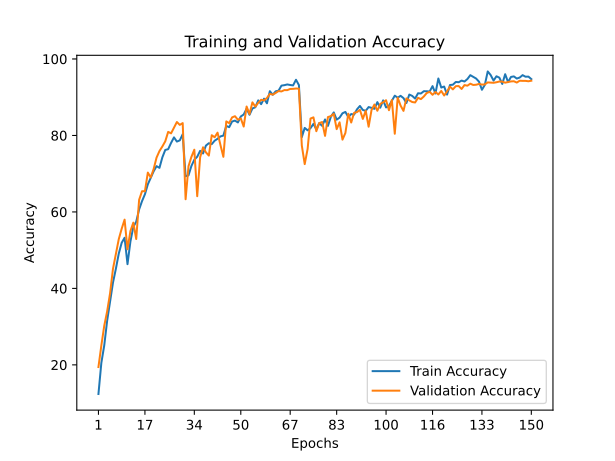

Values plotted in this chart, from the file beside it:
train_accuracy; train_loss; valid_accuracy; valid_loss
12,3820; 3,4477; 19,4300; 2,1565
20,5260; 2,0941; 25,0700; 1,9983
25,1100; 1,9895; 30,2300; 1,8559
31,5740; 1,8409; 34,0100; 1,7414
36,6340; 1,7606; 38,7000; 1,5666
41,5000; 1,6469; 45,1000; 1,4644
45,1280; 1,5942; 48,9600; 1,4045
49,1100; 1,5115; 52,8900; 1,2967
51,9240; 1,4550; 55,6000; 1,2415
53,2400; 1,4466; 57,9800; 1,1823
46,3300; 1,5830; 50,2300; 1,3851
52,2400; 1,4732; 54,9800; 1,3194
56,0780; 1,3777; 57,2000; 1,1990
57,4360; 1,3382; 52,9100; 1,3180
60,6500; 1,2754; 63,1600; 1,0359
62,8120; 1,2243; 65,4100; 1,0159
64,6200; 1,1970; 65,4100; 1,0231
67,2140; 1,1321; 70,2800; 0,8638
68,9240; 1,0609; 69,0200; 0,8718
70,6140; 1,0572; 71,2100; 0,8447
71,9660; 1,0106; 74,2000; 0,7402
71,5220; 1,0299; 75,9100; 0,7348
74,2780; 0,9522; 77,1200; 0,6571
76,2060; 0,9221; 78,4700; 0,6346
76,4040; 0,9384; 80,9300; 0,5599
78,0500; 0,8473; 80,5500; 0,5585
79,4940; 0,8422; 82,0300; 0,5349
78,3980; 0,8450; 83,5100; 0,4912
78,7100; 0,8986; 82,7600; 0,5376
80,3140; 0,7989; 83,2300; 0,5065
69,3200; 1,0814; 63,3100; 1,0561
69,5680; 1,1149; 71,9500; 0,8004
72,0180; 1,0470; 74,4000; 0,7487
73,6440; 1,0023; 76,2700; 0,6912
74,4320; 0,9845; 64,1100; 1,0520
75,9680; 0,9086; 74,2900; 0,7576
75,2800; 0,9858; 76,9000; 0,6888
77,3500; 0,9293; 75,5700; 0,7341
77,9640; 0,8808; 74,7300; 0,7570
77,7280; 0,9018; 80,0600; 0,6092
78,6260; 0,8944; 79,5300; 0,6168
79,1240; 0,8530; 80,7300; 0,5796
79,7480; 0,8186; 77,4800; 0,6591
79,9600; 0,8764; 74,4100; 0,7734
82,4860; 0,7575; 83,6700; 0,4853
82,1580; 0,8119; 83,2200; 0,5206
83,6420; 0,7173; 84,7200; 0,4625
83,8800; 0,7311; 85,0300; 0,4423
83,3980; 0,7409; 84,1000; 0,5011
84,9580; 0,7292; 84,4400; 0,4649
85,4780; 0,7389; 82,3300; 0,5478
86,9960; 0,6278; 87,5600; 0,4073
85,4080; 0,6558; 85,6000; 0,4215
87,0500; 0,6936; 88,6500; 0,3525
87,3720; 0,6175; 87,5200; 0,3873
89,1700; 0,6055; 88,5400; 0,3432
88,1760; 0,5990; 89,3300; 0,3384
89,6180; 0,5819; 89,1500; 0,3556
88,4060; 0,6491; 89,7900; 0,3451
91,5740; 0,5483; 90,8700; 0,3221
... 90 more rows
